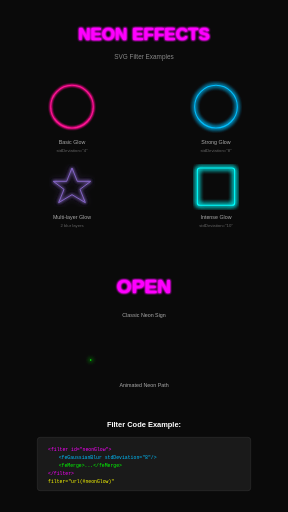
t = 0.00 s
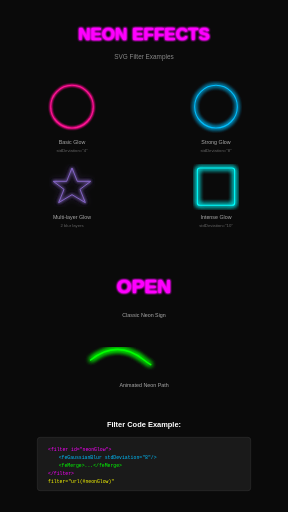
t = 0.75 s
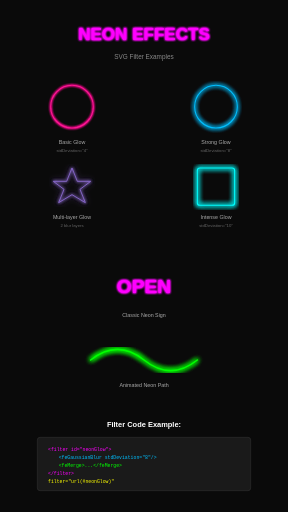
t = 1.50 s
t = 2.25 s: frame unchanged from t = 1.50 s, image omitted

The animated SVG that drew these frames (rendered in a browser with its animation timeline set to each time). Animation: 1 SMIL element (animate=1); one cycle of 3.00 s, repeats indefinitely.

<svg width="1080" height="1920" viewBox="0 0 1080 1920" xmlns="http://www.w3.org/2000/svg">
  <!-- NEON GLOW SHOWCASE: Demonstrates SVG filters and glowing effects -->

  <defs>
    <!-- Glow Filter for Pink Neon -->
    <filter id="pinkGlow">
      <feGaussianBlur stdDeviation="4" result="coloredBlur"/>
      <feMerge>
        <feMergeNode in="coloredBlur"/>
        <feMergeNode in="coloredBlur"/>
        <feMergeNode in="coloredBlur"/>
        <feMergeNode in="SourceGraphic"/>
      </feMerge>
    </filter>

    <!-- Strong Glow Filter for Blue Neon -->
    <filter id="blueGlow">
      <feGaussianBlur stdDeviation="8" result="coloredBlur"/>
      <feMerge>
        <feMergeNode in="coloredBlur"/>
        <feMergeNode in="coloredBlur"/>
        <feMergeNode in="coloredBlur"/>
        <feMergeNode in="coloredBlur"/>
        <feMergeNode in="SourceGraphic"/>
      </feMerge>
    </filter>

    <!-- Multi-layer Glow for Purple -->
    <filter id="purpleGlow">
      <feGaussianBlur stdDeviation="6" result="blur1"/>
      <feGaussianBlur stdDeviation="12" result="blur2"/>
      <feMerge>
        <feMergeNode in="blur2"/>
        <feMergeNode in="blur1"/>
        <feMergeNode in="blur1"/>
        <feMergeNode in="SourceGraphic"/>
      </feMerge>
    </filter>

    <!-- Intense Glow for Cyan -->
    <filter id="cyanGlow">
      <feGaussianBlur stdDeviation="10" result="coloredBlur"/>
      <feMerge>
        <feMergeNode in="coloredBlur"/>
        <feMergeNode in="coloredBlur"/>
        <feMergeNode in="coloredBlur"/>
        <feMergeNode in="coloredBlur"/>
        <feMergeNode in="coloredBlur"/>
        <feMergeNode in="SourceGraphic"/>
      </feMerge>
    </filter>

    <!-- Subtle Glow for Text -->
    <filter id="textGlow">
      <feGaussianBlur stdDeviation="3" result="coloredBlur"/>
      <feMerge>
        <feMergeNode in="coloredBlur"/>
        <feMergeNode in="coloredBlur"/>
        <feMergeNode in="SourceGraphic"/>
      </feMerge>
    </filter>
  </defs>

  <!-- Dark Background -->
  <rect width="1080" height="1920" fill="#0a0a0a"/>

  <!-- Title Section -->
  <text x="540" y="150" font-family="Arial, sans-serif" font-size="64" font-weight="bold"
        fill="#ff00ff" text-anchor="middle" filter="url(#pinkGlow)">
    NEON EFFECTS
  </text>

  <text x="540" y="220" font-family="Arial, sans-serif" font-size="24"
        fill="#888" text-anchor="middle">
    SVG Filter Examples
  </text>

  <!-- Example 1: Basic Glow Circle -->
  <g transform="translate(270, 400)">
    <circle cx="0" cy="0" r="80" fill="none" stroke="#ff1493" stroke-width="4"
            filter="url(#pinkGlow)"/>
    <text x="0" y="140" font-family="Arial, sans-serif" font-size="20"
          fill="#aaa" text-anchor="middle">
      Basic Glow
    </text>
    <text x="0" y="170" font-family="Arial, sans-serif" font-size="16"
          fill="#666" text-anchor="middle">
      stdDeviation="4"
    </text>
  </g>

  <!-- Example 2: Strong Glow Circle -->
  <g transform="translate(810, 400)">
    <circle cx="0" cy="0" r="80" fill="none" stroke="#00bfff" stroke-width="4"
            filter="url(#blueGlow)"/>
    <text x="0" y="140" font-family="Arial, sans-serif" font-size="20"
          fill="#aaa" text-anchor="middle">
      Strong Glow
    </text>
    <text x="0" y="170" font-family="Arial, sans-serif" font-size="16"
          fill="#666" text-anchor="middle">
      stdDeviation="8"
    </text>
  </g>

  <!-- Example 3: Neon Star -->
  <g transform="translate(270, 700)">
    <path d="M 0,-70 L 20,-20 L 70,-20 L 30,10 L 50,60 L 0,30 L -50,60 L -30,10 L -70,-20 L -20,-20 Z"
          fill="none" stroke="#9370db" stroke-width="3" filter="url(#purpleGlow)"/>
    <text x="0" y="120" font-family="Arial, sans-serif" font-size="20"
          fill="#aaa" text-anchor="middle">
      Multi-layer Glow
    </text>
    <text x="0" y="150" font-family="Arial, sans-serif" font-size="16"
          fill="#666" text-anchor="middle">
      2 blur layers
    </text>
  </g>

  <!-- Example 4: Neon Square -->
  <g transform="translate(810, 700)">
    <rect x="-70" y="-70" width="140" height="140" rx="10"
          fill="none" stroke="#00ffff" stroke-width="4" filter="url(#cyanGlow)"/>
    <text x="0" y="120" font-family="Arial, sans-serif" font-size="20"
          fill="#aaa" text-anchor="middle">
      Intense Glow
    </text>
    <text x="0" y="150" font-family="Arial, sans-serif" font-size="16"
          fill="#666" text-anchor="middle">
      stdDeviation="10"
    </text>
  </g>

  <!-- Neon Sign Example -->
  <g transform="translate(540, 1100)">
    <text x="0" y="0" font-family="Arial, sans-serif" font-size="72" font-weight="bold"
          fill="#ff00ff" text-anchor="middle" filter="url(#pinkGlow)">
      OPEN
    </text>
    <text x="0" y="90" font-family="Arial, sans-serif" font-size="20"
          fill="#aaa" text-anchor="middle">
      Classic Neon Sign
    </text>
  </g>

  <!-- Animated Neon Path -->
  <g transform="translate(540, 1350)">
    <path d="M -200,0 Q -100,-80 0,0 T 200,0"
          fill="none" stroke="#00ff00" stroke-width="6"
          stroke-linecap="round" filter="url(#cyanGlow)">
      <animate attributeName="stroke-dasharray"
               from="0,1000" to="1000,0"
               dur="3s" repeatCount="indefinite"/>
    </path>
    <text x="0" y="100" font-family="Arial, sans-serif" font-size="20"
          fill="#aaa" text-anchor="middle">
      Animated Neon Path
    </text>
  </g>

  <!-- Code Example Section -->
  <text x="540" y="1600" font-family="Arial, sans-serif" font-size="28" font-weight="bold"
        fill="#fff" text-anchor="middle">
    Filter Code Example:
  </text>

  <rect x="140" y="1640" width="800" height="200" rx="10"
        fill="#1a1a1a" stroke="#333" stroke-width="2"/>

  <text x="180" y="1690" font-family="Courier, monospace" font-size="18" fill="#ff00ff">
    &lt;filter id="neonGlow"&gt;
  </text>
  <text x="220" y="1720" font-family="Courier, monospace" font-size="18" fill="#00bfff">
    &lt;feGaussianBlur stdDeviation="8"/&gt;
  </text>
  <text x="220" y="1750" font-family="Courier, monospace" font-size="18" fill="#00ff00">
    &lt;feMerge&gt;...&lt;/feMerge&gt;
  </text>
  <text x="180" y="1780" font-family="Courier, monospace" font-size="18" fill="#ff00ff">
    &lt;/filter&gt;
  </text>
  <text x="180" y="1810" font-family="Courier, monospace" font-size="18" fill="#ffff00">
    filter="url(#neonGlow)"
  </text>
</svg>
